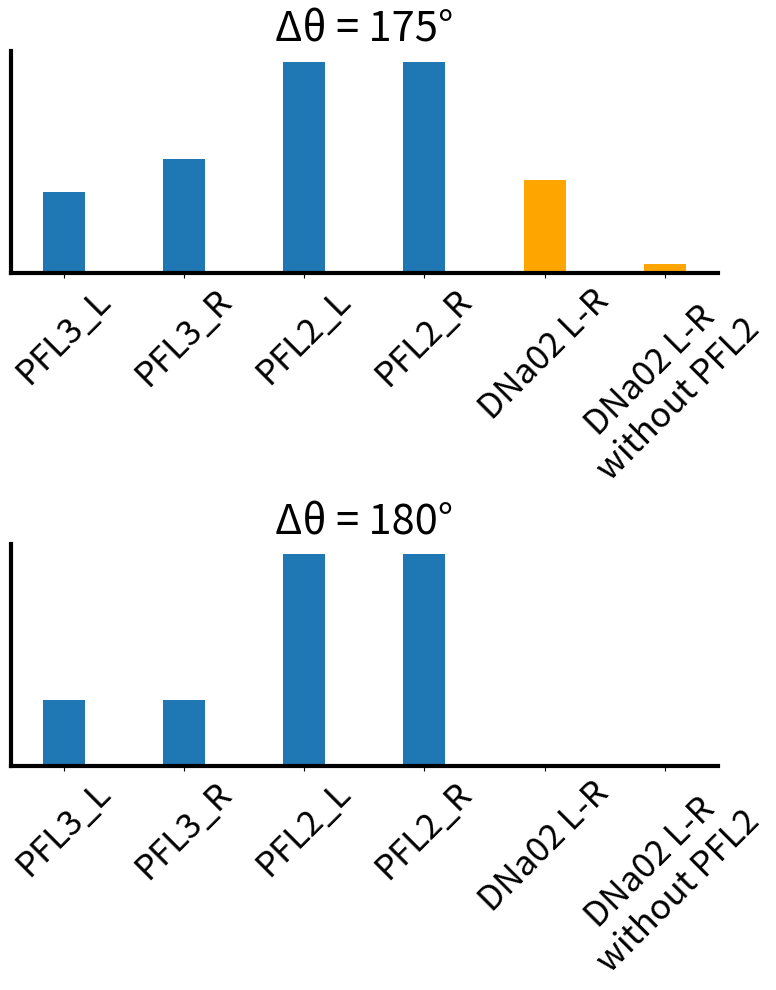

Write Python code to recreate this figure.
import matplotlib.pyplot as plt
import numpy as np

# Updated labels
pfl_labels_expanded = ["PFL3_L", "PFL3_R", "PFL2_L", "PFL2_R"]

# Data for firing rates at 175° and 180°
angles = [175, 180]

# Firing rate data (PFL and DNa)
pfl_data_corrected = {
    175: [0.25, 0.35, 0.65, 0.65],  # PFL firing rates at 175°
    180: [0.25, 0.25, 0.8, 0.8],  # PFL firing rates at 180°
}
dna_diff_data = {
    175: 0.28599673775335915,  # Difference for DNa02 at 175°
    180: 3.3306690738754696e-16,  # Difference for DNa02 at 180°
}

dna_noPFL2_diff_data = {
    175: 0.027698892018350782,  # Difference for DNa02 at 175°
    180: 1.3877787807814457e-17,  # Difference for DNa02 at 180°
}

# Indices for PFL labels
pfl_indices = np.arange(len(pfl_labels_expanded))

# Bar width for grouped bars
bar_width = 0.35

# Create subplots
fig, axs = plt.subplots(2, 1, figsize=(8, 10))

for i, angle in enumerate(angles):
    ax = axs[i]
    
    # Plot PFL firing rates
    ax.bar(pfl_indices, pfl_data_corrected[angle], bar_width )
    
    # Plot DNa02 firing rate difference
    ax.bar(len(pfl_labels_expanded), dna_diff_data[angle], bar_width, color='orange')
    
    # Plot DNa02 firing rate difference
    ax.bar(len(pfl_labels_expanded)+1, dna_noPFL2_diff_data[angle], bar_width, color='orange')
    
    # Chart configurations
    ax.set_title(f"Δθ = {angle}°",fontsize = 30)
    # 設定 x 軸刻度位置（含 PFL 的 index 與額外的兩個標籤位置）
    ax.set_xticks(np.concatenate([pfl_indices, [len(pfl_labels_expanded), len(pfl_labels_expanded)+1]]))

    # 設定 x 軸標籤文字（包含擴充後的 PFL 標籤 + 兩個附加的標籤）
    ax.set_xticklabels(
        pfl_labels_expanded + ["DNa02 L-R"] + ["DNa02 L-R\nwithout PFL2"], 
        rotation=45, 
        fontsize=25
    )
    # ax.set_xlabel("Neuron Groups")
    
    # Remove y-axis ticks and labels but keep the axis line
    ax.yaxis.set_ticks([])  # Remove ticks
    ax.yaxis.label.set_visible(False)  # Remove label

    # Remove top and right spines
    ax.spines['top'].set_visible(False)
    ax.spines['right'].set_visible(False)
    # Make bottom and left spines thicker
    ax.spines['bottom'].set_linewidth(3)
    ax.spines['left'].set_linewidth(3)


    ax.grid(False)
    # ax.legend()

# Adjust layout and display the plot
plt.tight_layout()
plt.savefig('fig3B_v3.png')
